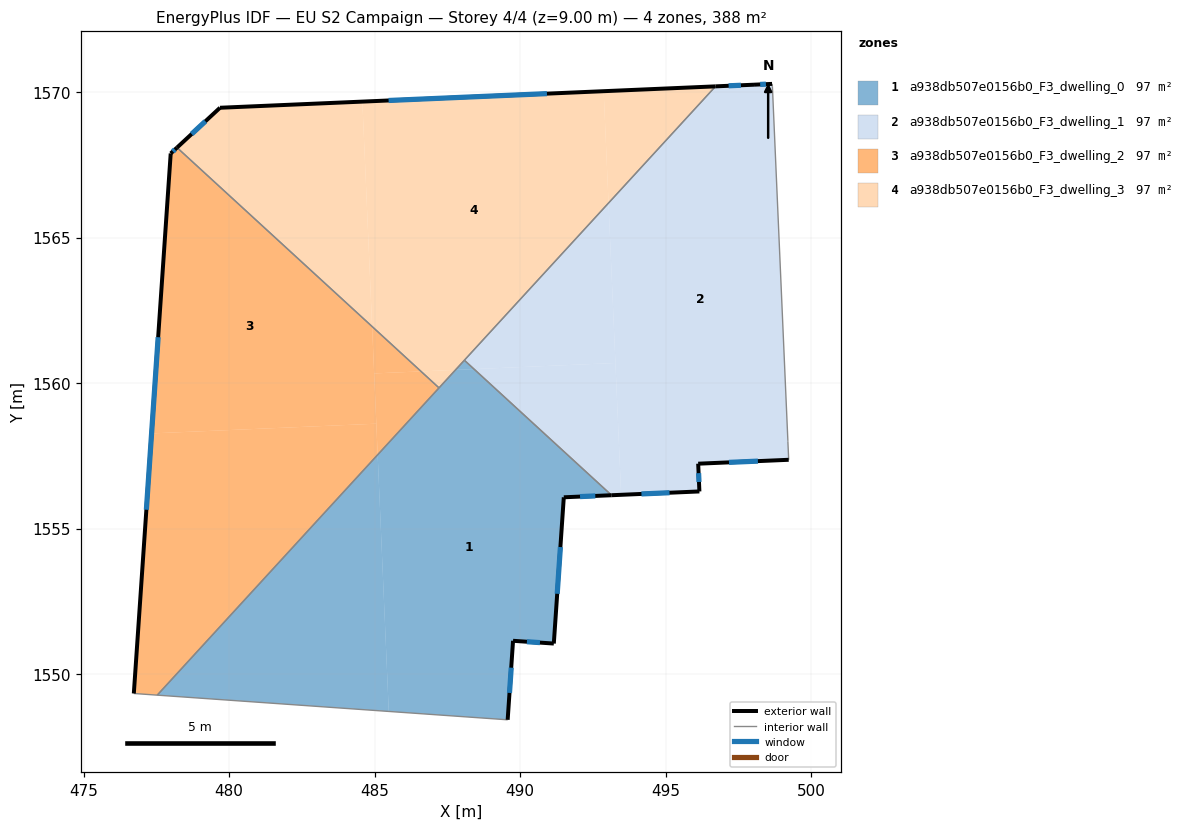
=== STOREY PLAN SPEC (per zone: floor XY polygon, exterior-wall plan segments, windows/doors) ===
zone 1: a938db507e0156b0_F3_dwelling_0  (96.9 m²)
  floor: (493.14, 1556.15) (491.50, 1556.08) (491.15, 1551.06) (489.75, 1551.15) (489.57, 1548.44) (485.48, 1548.73) (485.10, 1557.54) (487.78, 1560.46) (488.41, 1560.48)
  floor: (485.10, 1557.54) (485.48, 1548.73) (477.53, 1549.29)
  floor: (488.41, 1560.48) (487.78, 1560.46) (488.08, 1560.79)
  exterior wall: (491.50, 1556.08) – (493.14, 1556.15)  [1.6 m]
    window: (492.05, 1556.11) – (492.58, 1556.13)  [0.5 m²]
  exterior wall: (491.15, 1551.06) – (491.50, 1556.08)  [5.0 m]
    window: (491.27, 1552.77) – (491.38, 1554.37)  [1.5 m²]
  exterior wall: (489.75, 1551.15) – (491.15, 1551.06)  [1.4 m]
    window: (490.23, 1551.12) – (490.68, 1551.09)  [0.4 m²]
  exterior wall: (489.57, 1548.44) – (489.75, 1551.15)  [2.7 m]
    window: (489.63, 1549.36) – (489.69, 1550.23)  [0.8 m²]
  interior walls: 4
zone 2: a938db507e0156b0_F3_dwelling_1  (96.9 m²)
  floor: (498.66, 1570.18) (499.19, 1558.04) (499.19, 1558.00) (499.22, 1557.37) (496.11, 1557.24) (496.15, 1556.28) (493.47, 1556.17) (493.03, 1566.19) (496.71, 1570.20) (498.03, 1570.25) (498.65, 1570.28)
  floor: (493.03, 1566.19) (493.27, 1560.69) (488.41, 1560.48) (488.08, 1560.79)
  floor: (493.27, 1560.69) (493.47, 1556.17) (493.14, 1556.15) (488.41, 1560.48)
  exterior wall: (496.11, 1557.24) – (499.22, 1557.37)  [3.1 m]
    window: (497.17, 1557.28) – (498.16, 1557.32)  [1.0 m²]
  exterior wall: (496.15, 1556.28) – (496.11, 1557.24)  [1.0 m]
    window: (496.14, 1556.61) – (496.13, 1556.91)  [0.3 m²]
  exterior wall: (493.14, 1556.15) – (496.15, 1556.28)  [3.0 m]
    window: (494.16, 1556.20) – (495.13, 1556.24)  [0.9 m²]
  exterior wall: (498.03, 1570.25) – (496.71, 1570.20)  [1.3 m]
    window: (497.58, 1570.23) – (497.16, 1570.22)  [0.4 m²]
  exterior wall: (498.65, 1570.28) – (498.03, 1570.25)  [0.6 m]
    window: (498.44, 1570.27) – (498.24, 1570.26)  [0.2 m²]
  interior walls: 6
zone 3: a938db507e0156b0_F3_dwelling_2  (96.9 m²)
  floor: (484.91, 1561.95) (485.06, 1558.61) (477.34, 1558.28) (477.99, 1567.89) (478.21, 1568.09)
  floor: (485.06, 1558.61) (485.10, 1557.54) (477.53, 1549.29) (476.73, 1549.34) (477.34, 1558.28)
  floor: (486.59, 1560.41) (484.98, 1560.34) (484.91, 1561.95)
  floor: (487.21, 1559.84) (485.10, 1557.54) (484.98, 1560.34) (486.59, 1560.41)
  exterior wall: (477.99, 1567.89) – (476.73, 1549.34)  [18.6 m]
    window: (477.56, 1561.58) – (477.16, 1555.65)  [5.7 m²]
  exterior wall: (478.21, 1568.09) – (477.99, 1567.89)  [0.3 m]
    window: (478.14, 1568.02) – (478.07, 1567.96)  [0.1 m²]
  interior walls: 3
zone 4: a938db507e0156b0_F3_dwelling_3  (96.9 m²)
  floor: (492.87, 1570.03) (493.03, 1566.19) (487.78, 1560.46) (486.59, 1560.41) (484.91, 1561.95) (484.58, 1569.67)
  floor: (484.58, 1569.67) (484.91, 1561.95) (478.21, 1568.09) (479.69, 1569.46)
  floor: (487.78, 1560.46) (487.21, 1559.84) (486.59, 1560.41)
  floor: (496.71, 1570.20) (493.03, 1566.19) (492.87, 1570.03)
  exterior wall: (479.69, 1569.46) – (478.21, 1568.09)  [2.0 m]
    window: (479.18, 1569.00) – (478.71, 1568.56)  [0.6 m²]
  exterior wall: (496.71, 1570.20) – (479.69, 1569.46)  [17.0 m]
    window: (490.92, 1569.95) – (485.48, 1569.71)  [5.2 m²]
  interior walls: 3

=== DERIVED (storey summary) ===
Building: EU S2 Campaign
Storey: 4 of 4  (floor level z = 9.00 m)
Storey gross floor area: 387.6 m²
Zones on this storey: 4
  - a938db507e0156b0_F3_dwelling_0: floor 96.9 m²; exterior wall 10.8 m (32.4 m²); 4 window(s) 3.3 m²; WWR 10.2%
  - a938db507e0156b0_F3_dwelling_1: floor 96.9 m²; exterior wall 9.0 m (27.1 m²); 5 window(s) 2.8 m²; WWR 10.2%
  - a938db507e0156b0_F3_dwelling_2: floor 96.9 m²; exterior wall 18.9 m (56.7 m²); 2 window(s) 5.8 m²; WWR 10.2%
  - a938db507e0156b0_F3_dwelling_3: floor 96.9 m²; exterior wall 19.0 m (57.1 m²); 2 window(s) 5.8 m²; WWR 10.2%
Zone adjacency (shared interzone walls):
  - a938db507e0156b0_F3_dwelling_0 ↔ a938db507e0156b0_F3_dwelling_1
  - a938db507e0156b0_F3_dwelling_0 ↔ a938db507e0156b0_F3_dwelling_2
  - a938db507e0156b0_F3_dwelling_0 ↔ a938db507e0156b0_F3_dwelling_3
  - a938db507e0156b0_F3_dwelling_1 ↔ a938db507e0156b0_F3_dwelling_3
  - a938db507e0156b0_F3_dwelling_2 ↔ a938db507e0156b0_F3_dwelling_3